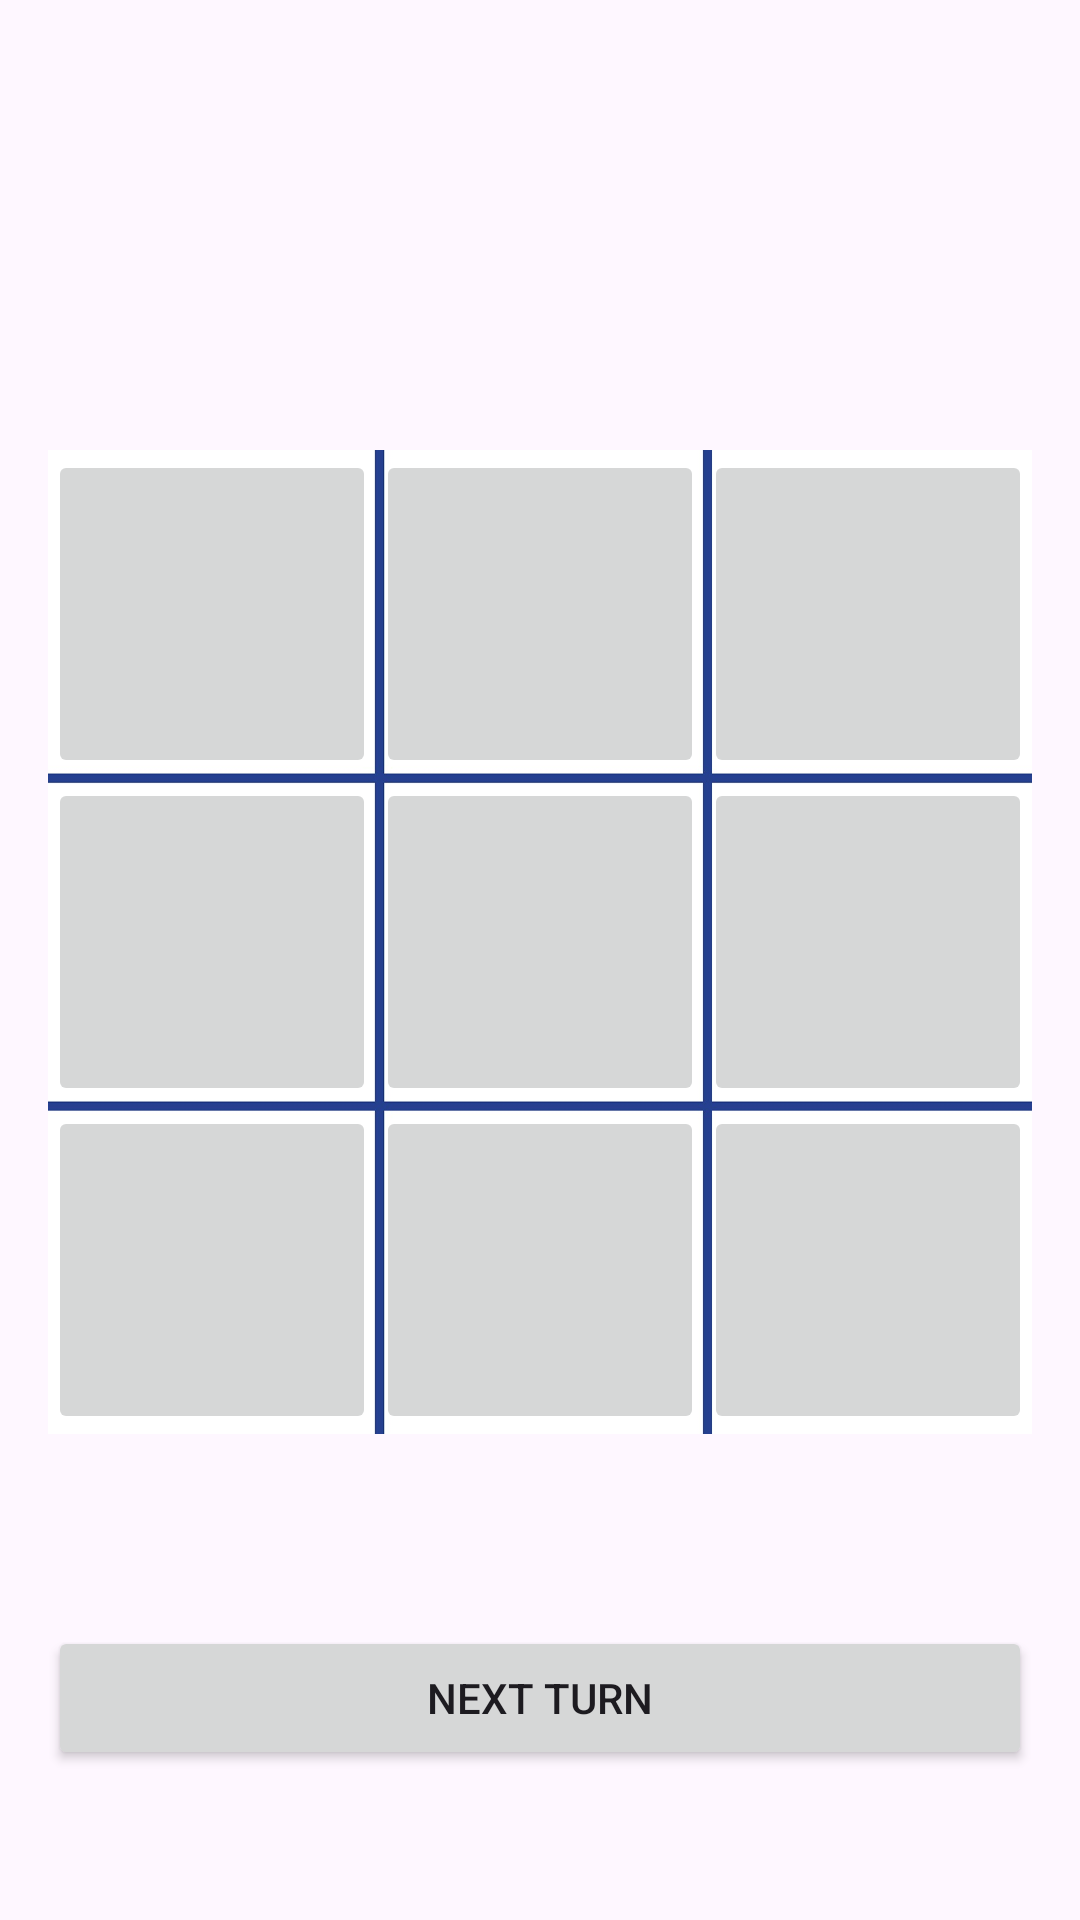

Layout XML and referenced resources for this Android screen:
<!-- AndroidManifest.xml: application theme Theme.TicTakTo -->
<!-- res/layout/activity_game.xml -->
<?xml version="1.0" encoding="utf-8"?>
<androidx.constraintlayout.widget.ConstraintLayout xmlns:android="http://schemas.android.com/apk/res/android"
    xmlns:app="http://schemas.android.com/apk/res-auto"
    xmlns:tools="http://schemas.android.com/tools"
    android:id="@+id/main"
    android:layout_width="match_parent"
    android:layout_height="match_parent"
    tools:context=".GameActivity">

    <LinearLayout
        android:id="@+id/linearLayout"
        android:layout_width="0dp"
        android:layout_height="0dp"
        android:layout_marginStart="16dp"
        android:layout_marginTop="150dp"
        android:layout_marginEnd="16dp"
        android:background="@drawable/grid"
        android:orientation="vertical"
        app:layout_constraintDimensionRatio="w,1:1"
        app:layout_constraintEnd_toEndOf="parent"
        app:layout_constraintStart_toStartOf="parent"
        app:layout_constraintTop_toTopOf="parent">

        <LinearLayout
            android:layout_width="match_parent"
            android:layout_height="0dp"
            android:layout_weight="1"
            android:orientation="horizontal">

            <ImageButton
                android:id="@+id/game_box0"
                android:layout_width="match_parent"
                android:layout_height="match_parent"
                android:layout_weight="1"
                android:scaleType="centerCrop"
                android:tag="0"
                tools:srcCompat="@tools:sample/avatars" />

            <ImageButton
                android:id="@+id/game_box1"
                android:layout_width="match_parent"
                android:layout_height="match_parent"
                android:layout_weight="1"
                android:scaleType="centerCrop"
                android:tag="1"
                tools:srcCompat="@tools:sample/avatars" />

            <ImageButton
                android:id="@+id/game_box2"
                android:layout_width="match_parent"
                android:layout_height="match_parent"
                android:layout_weight="1"
                android:scaleType="centerCrop"
                android:tag="2"
                tools:srcCompat="@tools:sample/avatars" />
        </LinearLayout>

        <LinearLayout
            android:layout_width="match_parent"
            android:layout_height="0dp"
            android:layout_weight="1"
            android:orientation="horizontal">

            <ImageButton
                android:id="@+id/game_box3"
                android:layout_width="match_parent"
                android:layout_height="match_parent"
                android:layout_weight="1"
                android:scaleType="centerCrop"
                android:tag="3"
                tools:srcCompat="@tools:sample/avatars" />

            <ImageButton
                android:id="@+id/game_box4"
                android:layout_width="match_parent"
                android:layout_height="match_parent"
                android:layout_weight="1"
                android:scaleType="centerCrop"
                android:tag="4"
                tools:srcCompat="@tools:sample/avatars" />

            <ImageButton
                android:id="@+id/game_box5"
                android:layout_width="match_parent"
                android:layout_height="match_parent"
                android:layout_weight="1"
                android:scaleType="centerCrop"
                android:tag="5"
                tools:srcCompat="@tools:sample/avatars" />
        </LinearLayout>

        <LinearLayout
            android:layout_width="match_parent"
            android:layout_height="0dp"
            android:layout_weight="1"
            android:orientation="horizontal">

            <ImageButton
                android:id="@+id/game_box6"
                android:layout_width="match_parent"
                android:layout_height="match_parent"
                android:layout_weight="1"
                android:scaleType="centerCrop"
                android:tag="6"
                tools:srcCompat="@tools:sample/avatars" />

            <ImageButton
                android:id="@+id/game_box7"
                android:layout_width="match_parent"
                android:layout_height="match_parent"
                android:layout_weight="1"
                android:scaleType="centerCrop"
                android:tag="7"
                tools:srcCompat="@tools:sample/avatars" />

            <ImageButton
                android:id="@+id/game_box8"
                android:layout_width="match_parent"
                android:layout_height="match_parent"
                android:layout_weight="1"
                android:scaleType="centerCrop"
                android:tag="8"
                tools:srcCompat="@tools:sample/avatars" />
        </LinearLayout>

    </LinearLayout>

    <Button
        android:id="@+id/game_button"
        android:layout_width="0dp"
        android:layout_height="wrap_content"
        android:layout_marginStart="16dp"
        android:layout_marginTop="64dp"
        android:layout_marginEnd="16dp"
        android:text="next turn"
        app:layout_constraintEnd_toEndOf="parent"
        app:layout_constraintStart_toStartOf="parent"
        app:layout_constraintTop_toBottomOf="@+id/linearLayout" />

</androidx.constraintlayout.widget.ConstraintLayout>
<!-- resources referenced by this layout -->
<resources>
  <!-- drawable grid: jpg bitmap (drawable, 81552 bytes) -->
  <style name="Theme.TicTakTo" parent="Base.Theme.TicTakTo" />
  <style name="Base.Theme.TicTakTo" parent="Theme.Material3.DayNight">
          
          
          <item name="android:fitsSystemWindows">true</item>
      </style>
</resources>
